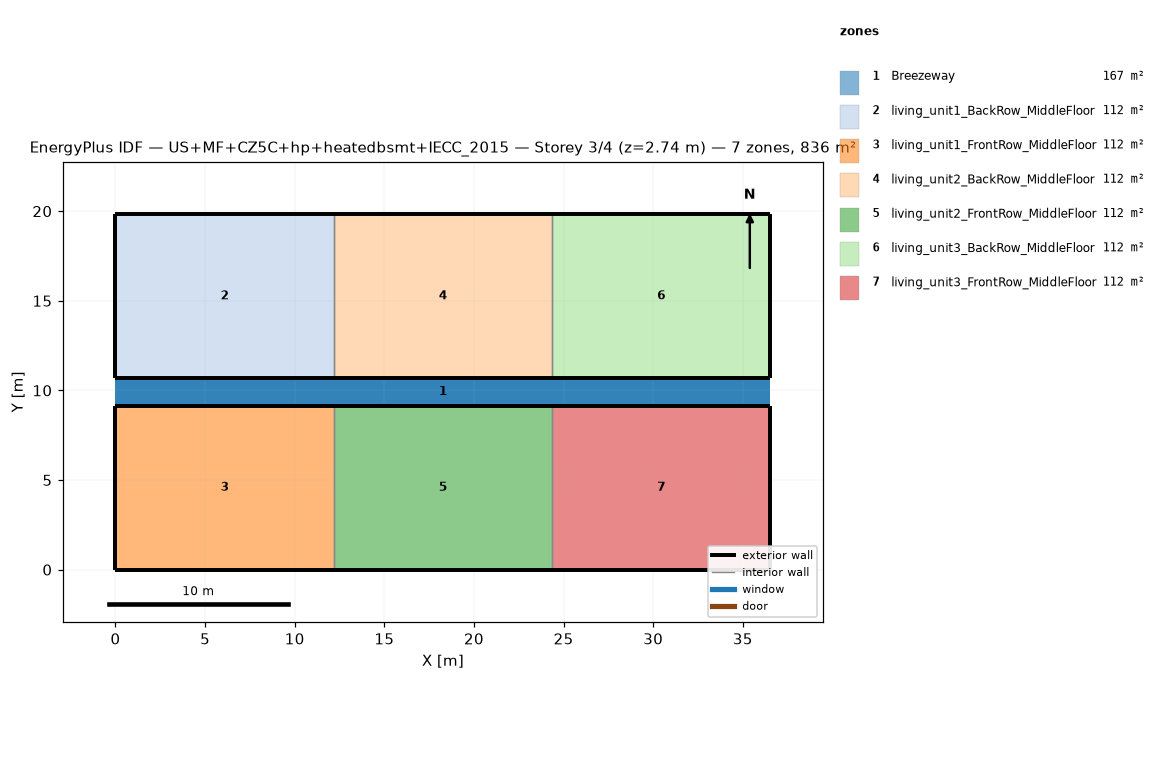
=== STOREY PLAN SPEC (per zone: floor XY polygon, exterior-wall plan segments, windows/doors) ===
zone 1: Breezeway  (167.0 m²)
  floor: (36.54, 9.16) (0.00, 9.16) (0.00, 10.68) (36.54, 10.68)
  floor: (36.54, 9.16) (0.00, 9.16) (0.00, 10.68) (36.54, 10.68)
  floor: (36.54, 9.16) (0.00, 9.16) (0.00, 10.68) (36.54, 10.68)
zone 2: living_unit1_BackRow_MiddleFloor  (111.5 m²)
  floor: (12.18, 10.68) (0.00, 10.68) (0.00, 19.84) (12.18, 19.84)
  exterior wall: (0.00, 10.68) – (12.18, 10.68)  [12.2 m]
  exterior wall: (12.18, 19.84) – (0.00, 19.84)  [12.2 m]
  exterior wall: (0.00, 19.84) – (0.00, 10.68)  [9.2 m]
  interior walls: 1
zone 3: living_unit1_FrontRow_MiddleFloor  (111.5 m²)
  floor: (12.18, 0.00) (0.00, 0.00) (0.00, 9.16) (12.18, 9.16)
  exterior wall: (0.00, 0.00) – (12.18, 0.00)  [12.2 m]
  exterior wall: (12.18, 9.16) – (0.00, 9.16)  [12.2 m]
  exterior wall: (0.00, 9.16) – (0.00, 0.00)  [9.2 m]
  interior walls: 1
zone 4: living_unit2_BackRow_MiddleFloor  (111.5 m²)
  floor: (24.36, 10.68) (12.18, 10.68) (12.18, 19.84) (24.36, 19.84)
  exterior wall: (12.18, 10.68) – (24.36, 10.68)  [12.2 m]
  exterior wall: (24.36, 19.84) – (12.18, 19.84)  [12.2 m]
  interior walls: 2
zone 5: living_unit2_FrontRow_MiddleFloor  (111.5 m²)
  floor: (24.36, 0.00) (12.18, 0.00) (12.18, 9.16) (24.36, 9.16)
  exterior wall: (12.18, 0.00) – (24.36, 0.00)  [12.2 m]
  exterior wall: (24.36, 9.16) – (12.18, 9.16)  [12.2 m]
  interior walls: 2
zone 6: living_unit3_BackRow_MiddleFloor  (111.5 m²)
  floor: (36.54, 10.68) (24.36, 10.68) (24.36, 19.84) (36.54, 19.84)
  exterior wall: (24.36, 10.68) – (36.54, 10.68)  [12.2 m]
  exterior wall: (36.54, 10.68) – (36.54, 19.84)  [9.2 m]
  exterior wall: (36.54, 19.84) – (24.36, 19.84)  [12.2 m]
  interior walls: 1
zone 7: living_unit3_FrontRow_MiddleFloor  (111.5 m²)
  floor: (36.54, 0.00) (24.36, 0.00) (24.36, 9.16) (36.54, 9.16)
  exterior wall: (24.36, 0.00) – (36.54, 0.00)  [12.2 m]
  exterior wall: (36.54, 0.00) – (36.54, 9.16)  [9.2 m]
  exterior wall: (36.54, 9.16) – (24.36, 9.16)  [12.2 m]
  interior walls: 1

=== DERIVED (storey summary) ===
Building: US+MF+CZ5C+hp+heatedbsmt+IECC_2015
Storey: 3 of 4  (floor level z = 2.74 m)
Storey gross floor area: 836.2 m²
Zones on this storey: 7
  - Breezeway: floor 167.0 m²
  - living_unit1_BackRow_MiddleFloor: floor 111.5 m²; exterior wall 33.5 m (86.9 m²); WWR 0.0%
  - living_unit1_FrontRow_MiddleFloor: floor 111.5 m²; exterior wall 33.5 m (86.9 m²); WWR 0.0%
  - living_unit2_BackRow_MiddleFloor: floor 111.5 m²; exterior wall 24.4 m (63.1 m²); WWR 0.0%
  - living_unit2_FrontRow_MiddleFloor: floor 111.5 m²; exterior wall 24.4 m (63.1 m²); WWR 0.0%
  - living_unit3_BackRow_MiddleFloor: floor 111.5 m²; exterior wall 33.5 m (86.9 m²); WWR 0.0%
  - living_unit3_FrontRow_MiddleFloor: floor 111.5 m²; exterior wall 33.5 m (86.9 m²); WWR 0.0%
Zone adjacency (shared interzone walls):
  - living_unit1_BackRow_MiddleFloor ↔ living_unit2_BackRow_MiddleFloor
  - living_unit1_FrontRow_MiddleFloor ↔ living_unit2_FrontRow_MiddleFloor
  - living_unit2_BackRow_MiddleFloor ↔ living_unit3_BackRow_MiddleFloor
  - living_unit2_FrontRow_MiddleFloor ↔ living_unit3_FrontRow_MiddleFloor